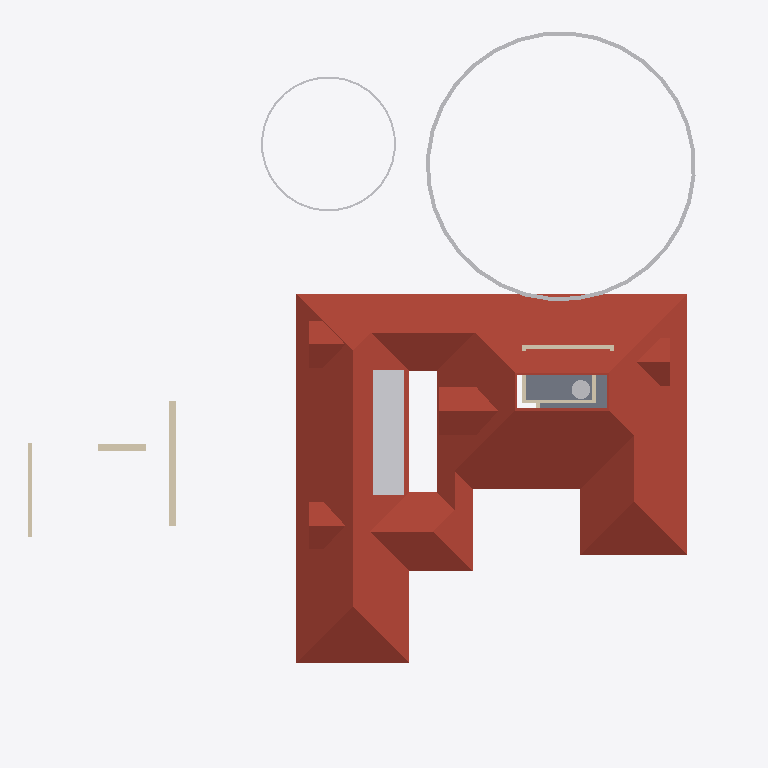
Plan cut of the same IFC building model at storey 'FFtop' (level 5.70 m, cut at 7.10 m), seen from above with north up, elements coloured by IFC class: 11 other elements (light grey), 7 walls (beige), 5 roofs (red-brown), 1 slab (grey). Cut surfaces are drawn darker.
Extent 45.4 m × 45.0 m × 17.5 m (x, y, z). Storeys (5): 00 at 0.00 m; GF at 0.45 m; GF Lintel at 2.55 m; FF at 3.45 m; FFtop at 5.70 m. Elements (508): 115 IfcBeam, 98 IfcWall, 63 IfcFurniture, 55 IfcColumn, 32 IfcWindow, 29 IfcGeographicElement, 27 IfcDoor, 16 IfcSanitaryTerminal, 15 IfcSlab, 13 IfcFurnishingElement, 10 IfcSolarDevice, 7 IfcUnitaryEquipment.

HEADER;
FILE_DESCRIPTION(('ViewDefinition[DesignTransferView]'),'2;1');
FILE_NAME('Sreekesh.ifc','2025-05-30T16:27:22+05:30',(),(),'IfcOpenShell 0.8.2','Bonsai 0.8.2','Nobody');
FILE_SCHEMA(('IFC4X3'));
ENDSEC;
DATA;
#1=IFCPROJECT('0aPvmvJuf5owphcfiKWAsN',$,'My Project',$,$,$,$,(#14,#26),#9);
#30=IFCSITE('3jTVXq97zE2OZTfzZH9iYT',$,'My Site',$,$,#53,$,$,$,$,$,$,$,$);
#211744=IFCSITE('2pH2ecD1v9bgK8psTEcl$_',$,'Site',$,$,#211760,#211754,$,$,$,$,$,$,$);
#36=IFCBUILDING('3Bt1MypEf4fuqFfshm9kTs',$,'My Building',$,$,#59,$,$,$,$,$,$);
#42=IFCBUILDINGSTOREY('3Yt8GBe1vE1Byt_$JKaQnQ',$,'GF',$,$,#7313,$,$,$,$);
#8023=IFCBUILDINGSTOREY('3LNq90aff4Xhn4xfthWyFx',$,'00',$,$,#8039,$,$,$,$);
#71986=IFCBUILDINGSTOREY('1ZF$IMkzjA5efl8XVVA8ry',$,'FFtop',$,$,#72046,$,$,$,$);
#72129=IFCBUILDINGSTOREY('1Nt2vvvNTB5u0X$NIke4ti',$,'GF Lintel',$,$,#280967,$,$,$,$);
#83382=IFCBUILDINGSTOREY('2do7yjy$r1eOSN7_GxsK9f',$,'FF',$,$,#83409,$,$,$,$);
#286154=IFCROOF('2YQzS8qNnFqRTnIlyQr$6O',$,'Roof',$,$,#286244,#286162,$,.HIP_ROOF.);
#158109=IFCGEOGRAPHICELEMENT('1ICn9VC11DLu$jSeyjW6na',$,'GeographicElement',$,$,#159277,#158141,$,$);
#219358=IFCROOF('2NvTBbesP9PgYEhMlxRBaG',$,'Roof',$,$,#219414,#219392,$,.GABLE_ROOF.);
#219564=IFCSLAB('3MJkxlHa9Ayv5Szi0695pa',$,'Slab',$,$,#281542,#219578,$,$);
#218560=IFCROOF('2C1nQ2OAXBdxxnXR0n9JKC',$,'Roof',$,$,#218716,#218594,$,.GABLE_ROOF.);
#217997=IFCROOF('2hcpXsHbj3E8lTGOwf_Twb',$,'Roof',$,$,#288053,#218003,$,.GABLE_ROOF.);
#218717=IFCROOF('1hzKHTNaL00O8K0DSnXvur',$,'Roof',$,$,#218864,#218751,$,.GABLE_ROOF.);
#288699=IFCWALL('3hTkJu7UTCYwEEci8NnBPQ',$,'Wall',$,$,#288711,#288706,$,$);
#158156=IFCGEOGRAPHICELEMENT('2JlHSkVhjCZPlJyc1W8A6K',$,'GeographicElement',$,$,#159282,#158188,$,$);
#106524=IFCSOLARDEVICE('3S6vjv$5jE1uGxlQ_RICMy',$,'SolarDevice',$,$,#120309,#106556,$,$);
#106579=IFCSOLARDEVICE('1xWH0eIEnB$BgsSW0yRufF',$,'SolarDevice',$,$,#120319,#106596,$,$);
#106597=IFCSOLARDEVICE('1JeFrLyoz5IhCtXWc_EtwE',$,'SolarDevice',$,$,#120324,#106614,$,$);
#106633=IFCSOLARDEVICE('3nYAYQFdT0Hu3774nkbnMA',$,'SolarDevice',$,$,#120334,#106650,$,$);
#106651=IFCSOLARDEVICE('3GkHrXcpz9luFJaFckT4XJ',$,'SolarDevice',$,$,#120339,#106668,$,$);
#106561=IFCSOLARDEVICE('2N7C3uFTr0ovBcfJ26O6Lk',$,'SolarDevice',$,$,#120314,#106578,$,$);
#106615=IFCSOLARDEVICE('0CbIHREHr2w9gh5lx0_n0D',$,'SolarDevice',$,$,#120329,#106632,$,$);
#106669=IFCSOLARDEVICE('3CH4PS5oz4_xvHOpIILxvJ',$,'SolarDevice',$,$,#120344,#106686,$,$);
#288785=IFCWALL('3tsbmzKgzDERIbxG_JwIEZ',$,'Wall',$,$,#288797,#288792,$,$);
#57109=IFCWALL('1ETxKrb4TF896AFEpR9_yj',$,'Wall',$,$,#292215,#57120,$,$);
#288738=IFCWALL('3gE4LfQBvEIubYMe3XbmL$',$,'Wall',$,$,#288750,#288745,$,$);
#107941=IFCTANK('2cN9Lf$sT3KBiodaXpFIbN',$,'Tank',$,$,#108247,#107973,$,$);
#57084=IFCWALL('0u2i_ZSPv3RPRlNYm3NV1G',$,'Wall',$,$,#291100,#57090,$,$);
#57305=IFCWALL('0Z0bd3Oh11nhq2BD9eKr3z',$,'Wall',$,$,#290845,#57316,$,$);
#79541=IFCWALL('1mS3qqScf5JOBa3mEtEZMB',$,'Wall',$,$,#291049,#79552,$,$);
ENDSEC;
